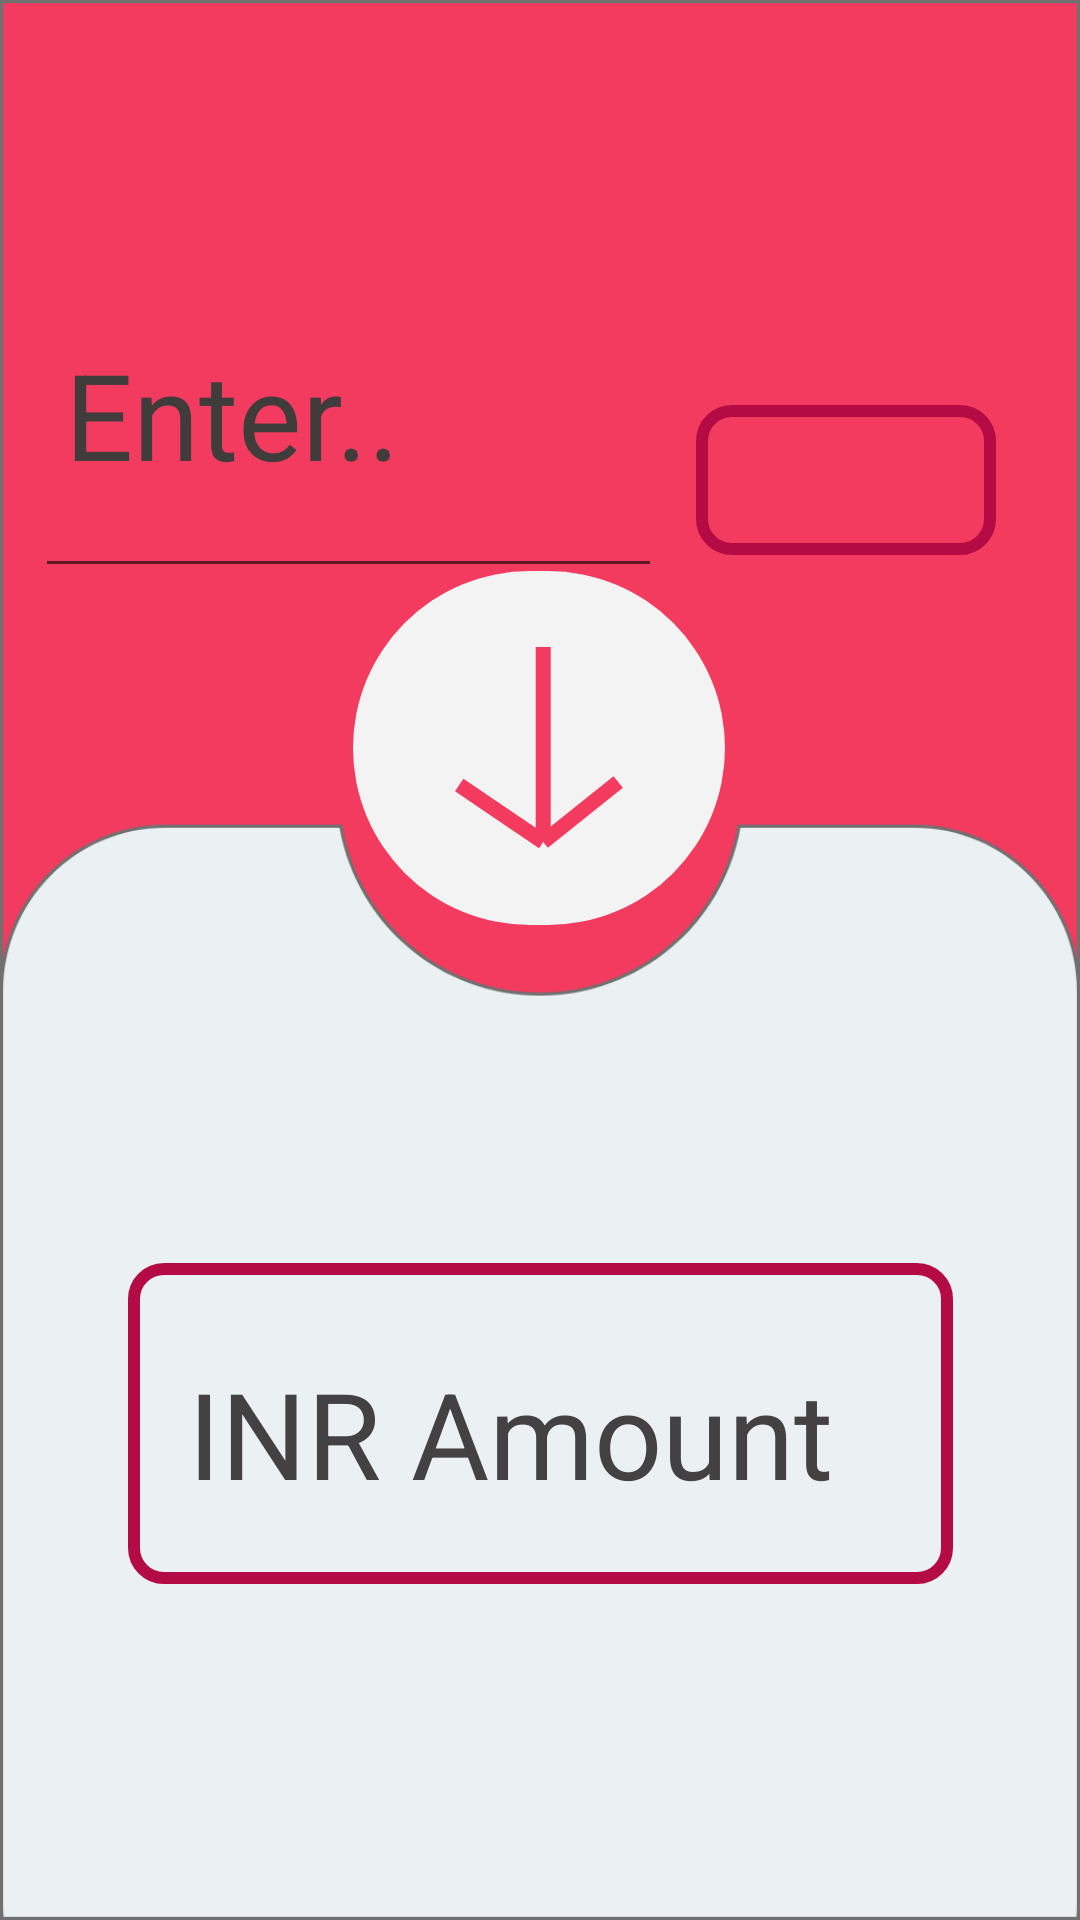

Write the Android layout XML for this screen, with the resource values it uses.
<!-- AndroidManifest.xml: application theme AppTheme -->
<!-- res/layout/activity_main.xml -->
<?xml version="1.0" encoding="utf-8"?>
<androidx.constraintlayout.widget.ConstraintLayout xmlns:android="http://schemas.android.com/apk/res/android"
    xmlns:app="http://schemas.android.com/apk/res-auto"
    xmlns:tools="http://schemas.android.com/tools"
    android:layout_width="match_parent"
    android:layout_height="match_parent"
    android:background="@drawable/background2"
    android:orientation="horizontal"
    android:visibility="visible"
    tools:context=".MainActivity">


    <EditText
        android:id="@+id/amtTxt"
        android:layout_width="209dp"
        android:layout_height="116dp"
        android:layout_centerInParent="true"
        android:layout_marginTop="80dp"
        android:hint="Enter.."
        android:paddingLeft="10dp"
        android:paddingTop="5dp"
        android:paddingRight="5dp"
        android:paddingBottom="5dp"
        android:textColor="@color/white"
        android:textColorHint="#403C3C"
        android:textSize="40sp"
        app:layout_constraintEnd_toStartOf="@+id/spin"
        app:layout_constraintStart_toStartOf="parent"
        app:layout_constraintTop_toTopOf="parent">


    </EditText>

    <Spinner
        android:id="@+id/spin"
        android:layout_width="100dp"
        android:layout_height="50dp"
        android:layout_below="@id/amtTxt"
        android:layout_alignParentRight="true"
        android:layout_marginTop="135dp"
        android:layout_marginEnd="28dp"
        android:layout_marginRight="22dp"
        android:background="@drawable/edit_textboarder2"
        android:fadingEdge="vertical"
        android:spinnerMode="dropdown"
        android:visibility="visible"
        app:layout_constraintEnd_toEndOf="parent"
        app:layout_constraintTop_toTopOf="parent" />

    <TextView
        android:id="@+id/inrTxt"
        android:layout_width="275dp"
        android:layout_height="107dp"
        android:layout_marginBottom="112dp"
        android:background="@drawable/edit_textboarder2"
        android:hint="INR Amount"
        android:paddingLeft="20dp"
        android:paddingTop="30dp"
        android:paddingRight="5dp"
        android:textColor="#BD0A47"
        android:textColorHint="#434141"
        android:textSize="40sp"
        app:layout_constraintBottom_toBottomOf="parent"
        app:layout_constraintEnd_toEndOf="parent"
        app:layout_constraintStart_toStartOf="parent">

    </TextView>

    <ImageButton
        android:id="@+id/btn"
        android:layout_width="124dp"
        android:layout_height="118dp"
        android:background="@drawable/custome_btn"
        app:layout_constraintBottom_toTopOf="@+id/inrTxt"
        app:layout_constraintEnd_toEndOf="parent"
        app:layout_constraintHorizontal_bias="0.498"
        app:layout_constraintStart_toStartOf="parent"
        app:layout_constraintTop_toTopOf="parent"
        app:layout_constraintVertical_bias="0.628"
        app:srcCompat="@drawable/buttn_clip" />


</androidx.constraintlayout.widget.ConstraintLayout>
<!-- resources referenced by this layout -->
<resources>
  <color name="white">#F3F3F3</color>
  <!-- drawable background2: png bitmap (drawable-hdpi, 19319 bytes) -->
  <!-- drawable buttn_clip: png bitmap (drawable-hdpi, 1679 bytes) -->
  <!-- drawable custome_btn (drawable) -->
  <?xml version="1.0" encoding="utf-8"?>
  <shape xmlns:android="http://schemas.android.com/apk/res/android"
      android:shape="rectangle">
      <solid
          android:color="@color/white">
  
      </solid>
      <corners
          android:radius="999dp">
  
      </corners>
  
  
  </shape>
  <!-- drawable edit_textboarder2 (drawable) -->
  <?xml version="1.0" encoding="utf-8"?>
  <shape xmlns:android="http://schemas.android.com/apk/res/android"
      android:shape="rectangle">
      <stroke
          android:width="4dp"
          android:color="@color/colorPrimary"/>
      <corners
          android:radius="10dp"
          />
  
  </shape>
  <style name="AppTheme" parent="Theme.AppCompat.Light.NoActionBar">
          
          <item name="colorPrimary">@color/colorPrimary</item>
          <item name="colorPrimaryDark">@color/colorPrimaryDark</item>
          <item name="colorAccent">@color/colorAccent</item>
      </style>
  <color name="colorPrimary">#B50B45</color>
  <color name="colorPrimaryDark">#B50B45</color>
  <color name="colorAccent">#253A4B</color>
</resources>
